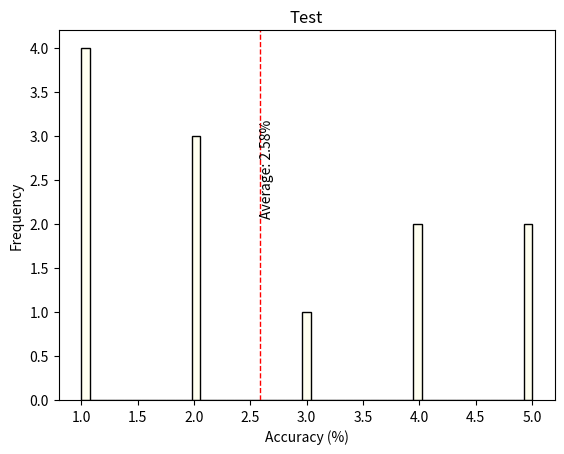

Here is the Python script that generated this plot: (Note: this script raises an exception after producing the figure.)
from matplotlib import pyplot as plt
import numpy as np
import os

class PlotGenerator:
    def __init__(self, storage_path:str):
        self.storage_path = storage_path

    def generate_plot(self, accuracies: list, title:str, plot_name: str):
        plt.clf()  # Clear the previous figure
        average_accuracy = np.mean(accuracies)
        plt.title(title)
        plt.hist(accuracies, bins=53, color='ivory',  edgecolor='black')
        plt.axvline(average_accuracy, color='red', linestyle='dashed', linewidth=1)
        plt.text(average_accuracy, plt.ylim()[1]/2, f'Average: {average_accuracy:.2f}%', rotation=90)

        plt.xlabel("Accuracy (%)")
        plt.ylabel("Frequency")
        plt.savefig(self.storage_path + "/" + plot_name)


if __name__ == "__main__":
    test_path = os.path.join(os.getcwd(), "..")
    plotgenerator = PlotGenerator(test_path)
    test_list = [1,1,1,2,2,4,4,5,2,1,3,5]
    plotgenerator.generate_plot(test_list, "Test", "Testplot1")
    plotgenerator.generate_plot(test_list, "Test", "Testplot2")
